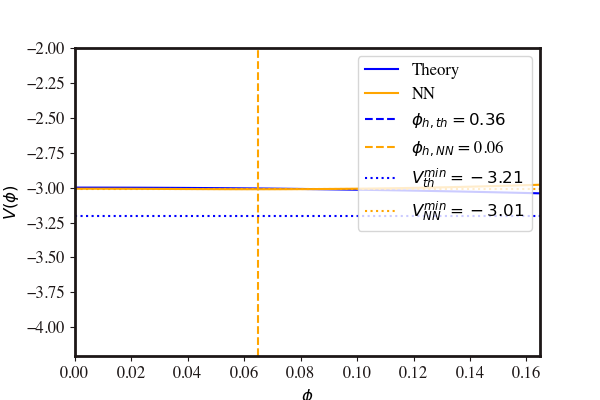

The file beside this chart, header and first rows:
Phi, V
0.0, -3.008
0.003685, -3.008
0.007369, -3.008
0.01105, -3.008
0.01474, -3.008
0.01842, -3.009
0.02211, -3.009
0.02579, -3.009
0.02948, -3.009
0.03316, -3.01
0.03685, -3.01
0.04053, -3.01
0.04422, -3.011
0.0479, -3.011
0.05159, -3.011
0.05527, -3.011
0.05896, -3.011
0.06264, -3.012
0.06632, -3.012
0.07001, -3.012
0.07369, -3.011
0.07738, -3.011
0.08106, -3.011
0.08475, -3.01
0.08843, -3.01
0.09212, -3.009
0.0958, -3.009
0.09949, -3.008
0.1032, -3.007
0.1069, -3.006
0.1105, -3.005
0.1142, -3.004
0.1179, -3.003
0.1216, -3.001
0.1253, -3
0.129, -2.998
0.1326, -2.997
0.1363, -2.995
0.14, -2.993
0.1437, -2.991
0.1474, -2.99
0.1511, -2.988
0.1548, -2.985
0.1584, -2.983
0.1621, -2.981
0.1658, -2.979
0.1695, -2.976
0.1732, -2.974
0.1769, -2.971
0.1806, -2.969
0.1842, -2.966
0.1879, -2.963
0.1916, -2.961
0.1953, -2.958
0.199, -2.955
0.2027, -2.952
0.2063, -2.949
0.21, -2.946
0.2137, -2.943
0.2174, -2.94
... 40 more rows
